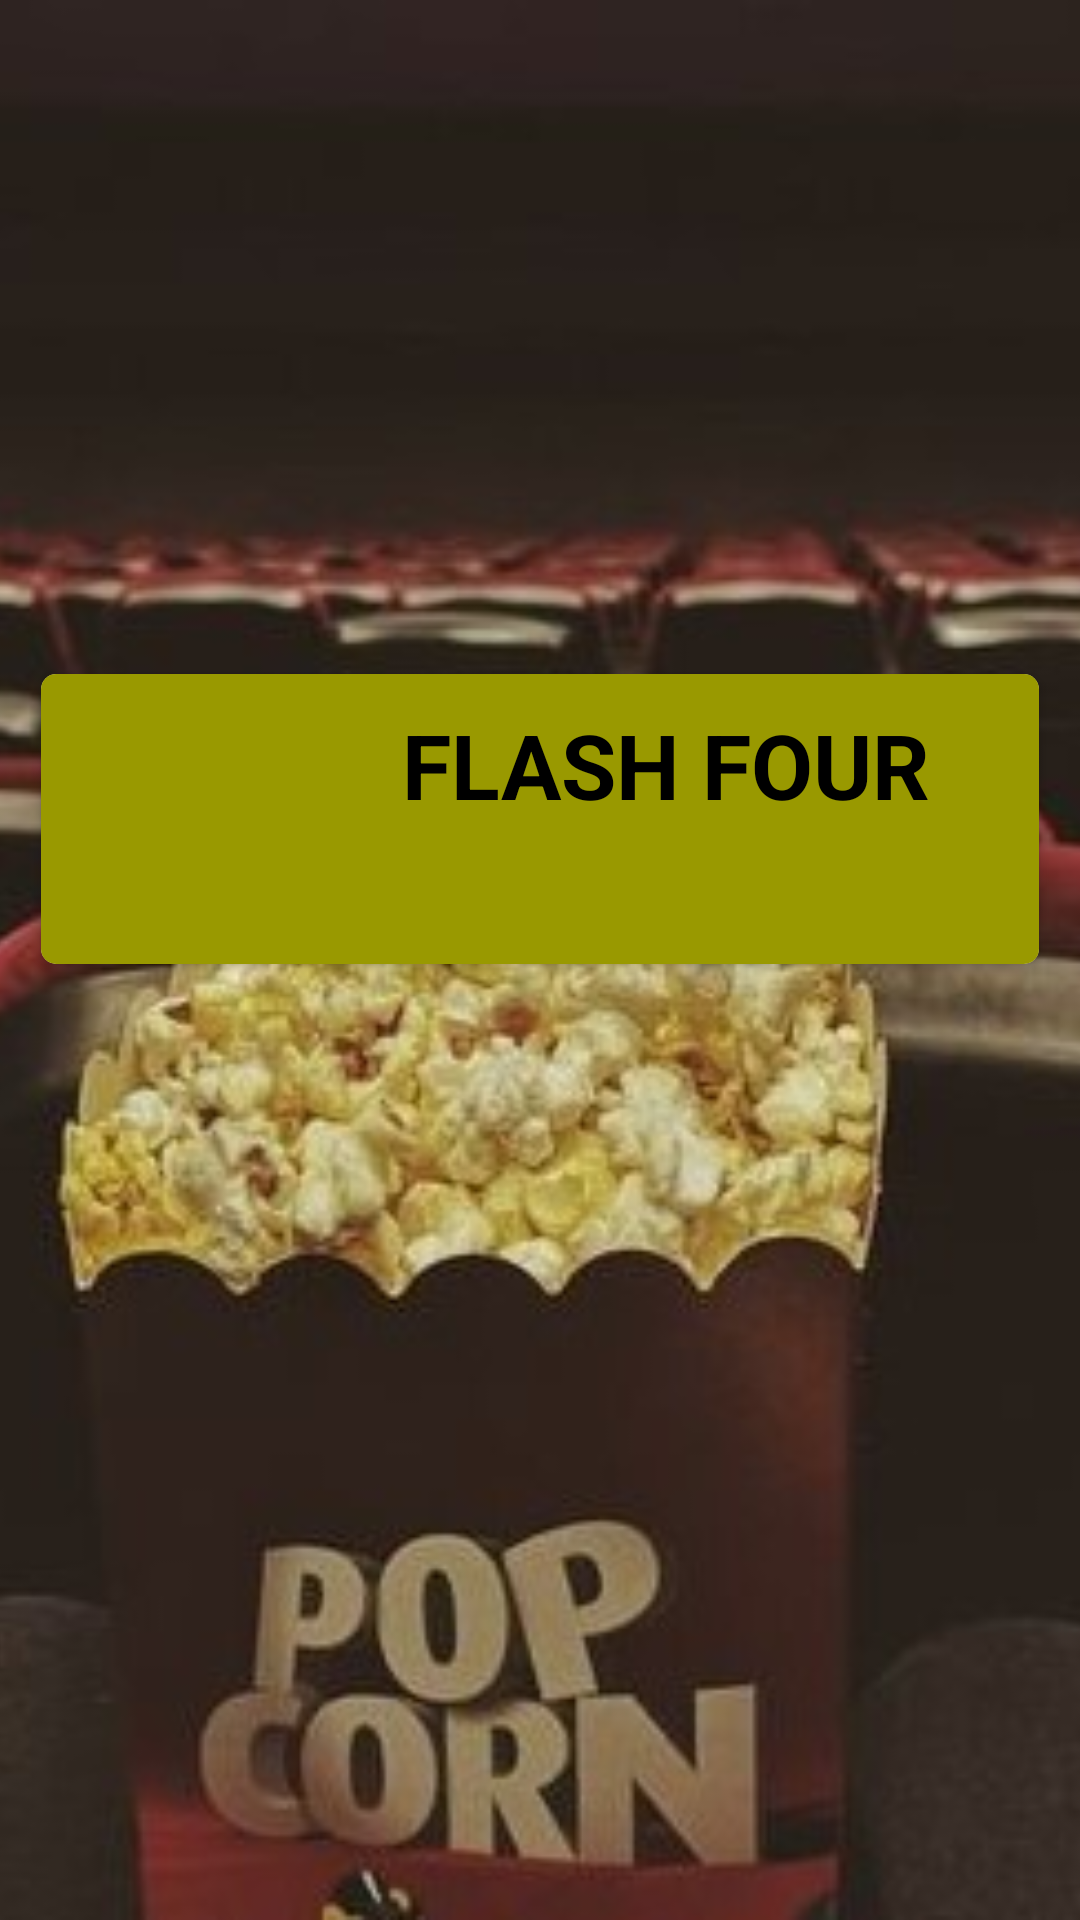

Reconstruct the res/layout file that produces this screen, plus the resources it refers to.
<!-- AndroidManifest.xml: application theme AppTheme -->
<!-- res/layout/header_main.xml -->
<?xml version="1.0" encoding="utf-8"?>
<FrameLayout xmlns:android="http://schemas.android.com/apk/res/android"
    xmlns:app="http://schemas.android.com/apk/res-auto"
    android:layout_width="match_parent"
    android:layout_height="wrap_content">

    <ImageView
        android:layout_width="match_parent"
        android:layout_height="match_parent"
        android:adjustViewBounds="true"
        android:scaleType="centerCrop"
        android:src="@drawable/bg2" />

    <LinearLayout
        android:layout_width="match_parent"
        android:layout_height="match_parent"
        android:layout_marginTop="170dp"
        android:orientation="vertical"
        android:paddingLeft="10dp"
        android:paddingRight="10dp">

        <FrameLayout
            android:layout_width="match_parent"
            android:layout_height="match_parent">

            <LinearLayout
                android:layout_width="match_parent"
                android:layout_height="wrap_content"
                android:orientation="vertical">

                <androidx.cardview.widget.CardView
                    android:layout_width="match_parent"
                    android:layout_height="match_parent"
                    android:layout_marginTop="50dp"
                    app:cardCornerRadius="5dp"
                    app:cardUseCompatPadding="true">

                    <LinearLayout
                        android:layout_width="match_parent"
                        android:layout_height="match_parent"
                        android:orientation="vertical">

                        <LinearLayout
                            android:layout_width="match_parent"
                            android:layout_height="match_parent"
                            android:background="@color/colorPrimaryDark"
                            android:gravity="center_vertical"
                            android:orientation="horizontal"
                            android:padding="10dp">

                            <TextView
                                android:layout_width="wrap_content"
                                android:layout_height="wrap_content"
                                android:layout_marginStart="80dp"
                                android:singleLine="true"
                                android:text="@string/judul"
                                android:textColor="@android:color/black"
                                android:textSize="30sp"
                                android:textStyle="bold"
                                android:textAlignment="center"
                                android:paddingLeft="30dp"/>
                        </LinearLayout>

                        <LinearLayout
                            android:layout_width="match_parent"
                            android:layout_height="wrap_content"
                            android:gravity="center_vertical"
                            android:orientation="horizontal"
                            android:padding="10dp"
                            android:background="@color/colorPrimaryDark">

                            <TextView
                                android:id="@+id/tvDate"
                                android:layout_width="wrap_content"
                                android:layout_height="wrap_content"
                                android:layout_marginStart="10dp"
                                android:drawableStart="@drawable/ic_alarm"
                                android:drawablePadding="10dp"
                                android:drawableTint="@color/colorPrimary"
                                android:gravity="center"
                                android:textColor="@color/colorPrimary"
                                android:textSize="12sp" />

                        </LinearLayout>

                    </LinearLayout>

                </androidx.cardview.widget.CardView>

            </LinearLayout>

        </FrameLayout>

    </LinearLayout>

</FrameLayout>
<!-- resources referenced by this layout -->
<resources>
  <color name="colorPrimary">#ffffff</color>
  <color name="colorPrimaryDark">#999900</color>
  <!-- drawable bg2: jpeg bitmap (drawable, 63473 bytes) -->
  <string name="judul">FLASH FOUR</string>
  
      //alarm
  <style name="AppTheme" parent="Theme.AppCompat.Light.NoActionBar">
          
          <item name="colorPrimary">@color/colorPrimary</item>
          <item name="colorPrimaryDark">@color/colorPrimaryDark</item>
          <item name="colorAccent">@color/colorAccent</item>
      </style>
  <color name="colorAccent">#ffffff</color>
</resources>
